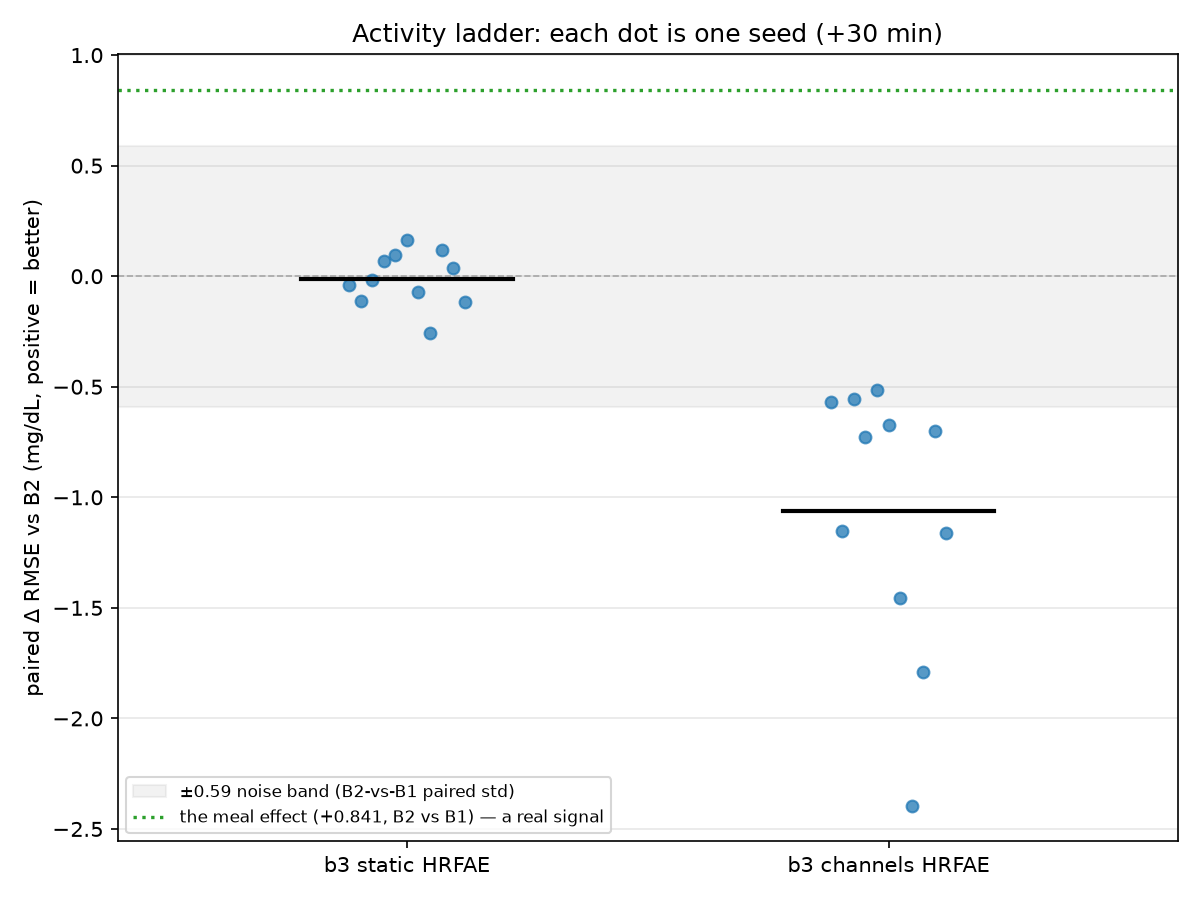

Data behind this chart, as committed beside it:
arm, seed, rmse, persistence, skill, b2_rmse, delta_vs_b2, params
B1 (context), 42, 17.25, 19.11, 0.0972, 16.51, -0.7463, 17217
B1 (context), 43, 16.31, 17.98, 0.0929, 15.57, -0.7364, 17217
B1 (context), 44, 20.38, 20.76, 0.01792, 17.87, -2.512, 17217
B1 (context), 45, 16.88, 18.38, 0.08194, 16.1, -0.7739, 17217
B1 (context), 46, 15.56, 17, 0.08421, 15.07, -0.4963, 17217
B1 (context), 47, 18.22, 19.92, 0.0854, 17.7, -0.52, 17217
B1 (context), 48, 17.03, 18.42, 0.07587, 16.43, -0.5933, 17217
B1 (context), 49, 19.05, 20.04, 0.04895, 18.11, -0.9407, 17217
B1 (context), 50, 19.2, 20.84, 0.07878, 18.47, -0.7296, 17217
B1 (context), 51, 16.02, 17.95, 0.1079, 15.73, -0.2848, 17217
B1 (context), 52, 18.65, 20.65, 0.09707, 17.73, -0.9199, 17217
b3 static HRFAE, 42, 16.55, 19.11, 0.1341, 16.51, -0.04058, 17249
b3 static HRFAE, 43, 15.68, 17.98, 0.1277, 15.57, -0.1107, 17249
b3 static HRFAE, 44, 17.89, 20.76, 0.1381, 17.87, -0.01707, 17249
b3 static HRFAE, 45, 16.04, 18.38, 0.1277, 16.1, 0.06795, 17249
b3 static HRFAE, 46, 14.97, 17, 0.1191, 15.07, 0.09665, 17249
b3 static HRFAE, 47, 17.54, 19.92, 0.1196, 17.7, 0.1617, 17249
b3 static HRFAE, 48, 16.51, 18.42, 0.1041, 16.43, -0.07213, 17249
b3 static HRFAE, 49, 18.37, 20.04, 0.08305, 18.11, -0.2575, 17249
b3 static HRFAE, 50, 18.35, 20.84, 0.1195, 18.47, 0.1185, 17249
b3 static HRFAE, 51, 15.7, 17.95, 0.1258, 15.73, 0.0369, 17249
b3 static HRFAE, 52, 17.85, 20.65, 0.1359, 17.73, -0.1181, 17249
b3 channels HRFAE, 42, 17.08, 19.11, 0.1064, 16.51, -0.57, 18269
b3 channels HRFAE, 43, 16.72, 17.98, 0.06978, 15.57, -1.152, 18269
b3 channels HRFAE, 44, 18.43, 20.76, 0.1121, 17.87, -0.5566, 18269
b3 channels HRFAE, 45, 16.83, 18.38, 0.08445, 16.1, -0.7278, 18269
b3 channels HRFAE, 46, 15.58, 17, 0.08326, 15.07, -0.5125, 18269
b3 channels HRFAE, 47, 18.37, 19.92, 0.07762, 17.7, -0.6751, 18269
b3 channels HRFAE, 48, 17.89, 18.42, 0.02902, 16.43, -1.456, 18269
b3 channels HRFAE, 49, 20.51, 20.04, -0.02362, 18.11, -2.395, 18269
b3 channels HRFAE, 50, 20.26, 20.84, 0.02795, 18.47, -1.789, 18269
b3 channels HRFAE, 51, 16.43, 17.95, 0.08465, 15.73, -0.702, 18269
b3 channels HRFAE, 52, 18.89, 20.65, 0.08544, 17.73, -1.16, 18269
